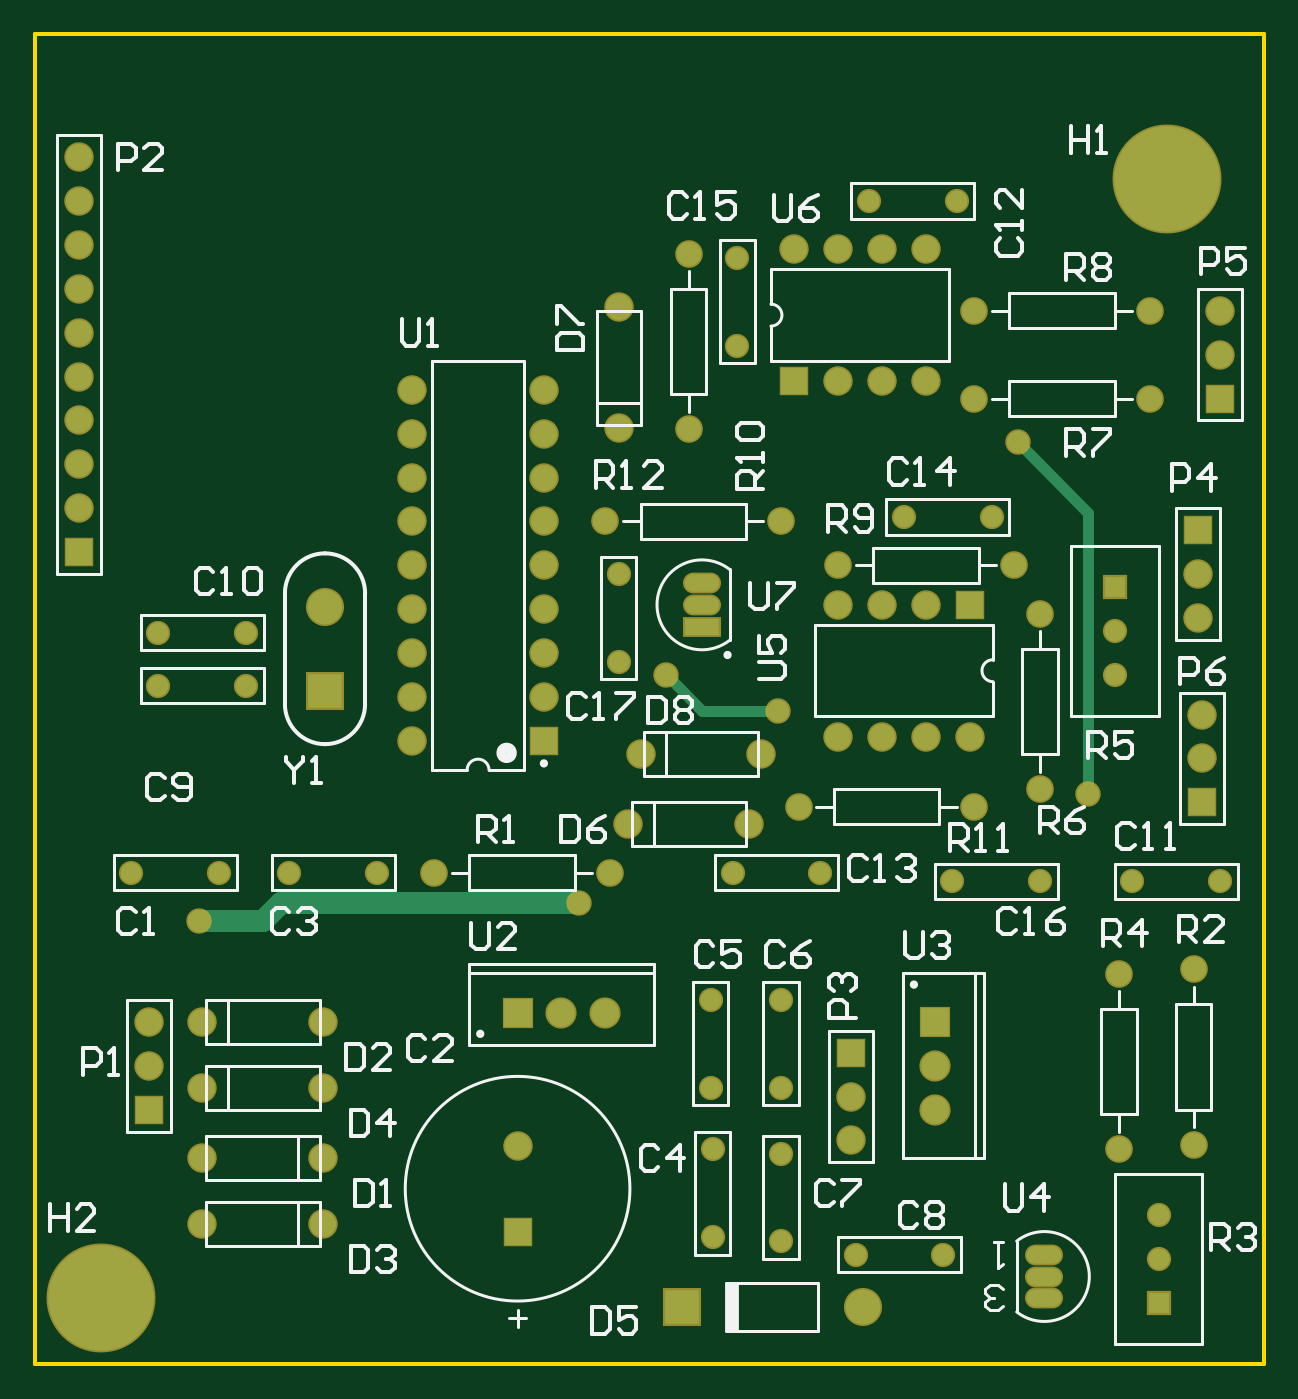
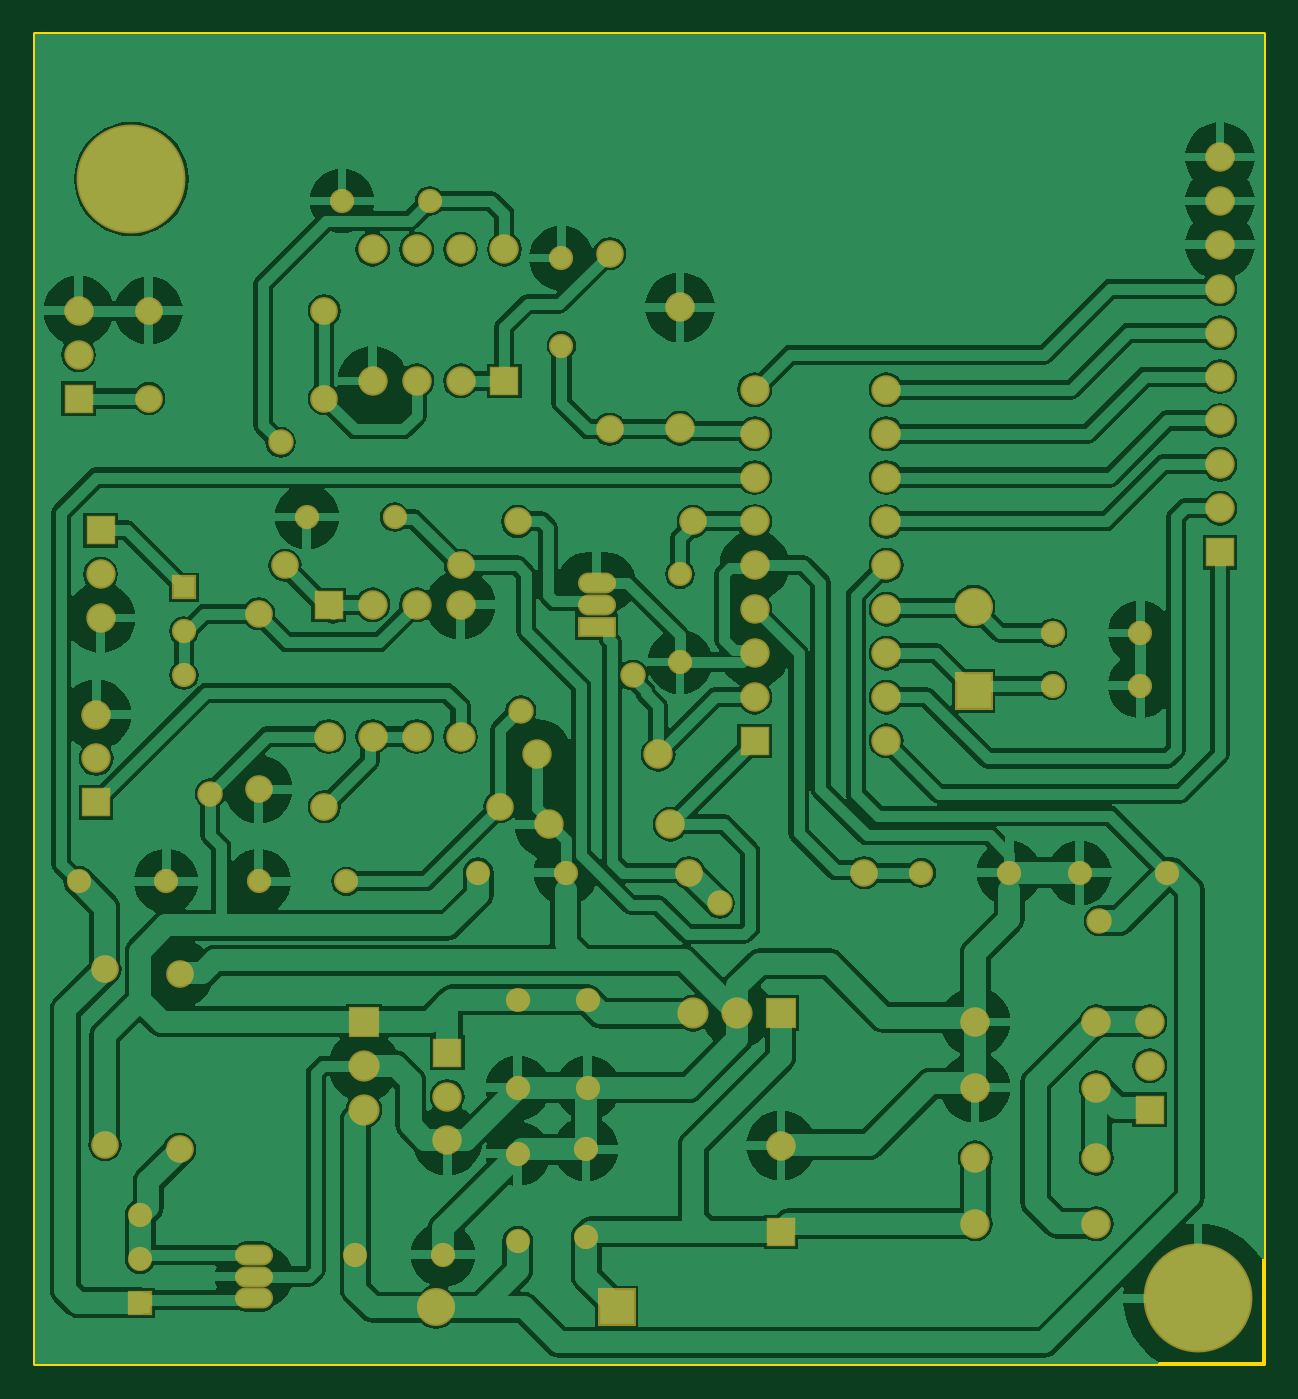
Circuit board: 7 layer files. Board 71.1 x 77.0 mm.
- bottom_copper: PCB_INST_FONTE.GBL (73830 bytes)
- bottom_silk: PCB_INST_FONTE.GBO (161 bytes)
- bottom_mask: PCB_INST_FONTE.GBS (3862 bytes)
- outline: PCB_INST_FONTE.GM1 (270 bytes)
- top_copper: PCB_INST_FONTE.GTL (4187 bytes)
- top_silk: PCB_INST_FONTE.GTO (19820 bytes)
- top_mask: PCB_INST_FONTE.GTS (3861 bytes)

=== bottom_copper: PCB_INST_FONTE.GBL (73830 bytes, source omitted) ===
=== bottom_silk: PCB_INST_FONTE.GBO ===
G04*
G04 #@! TF.GenerationSoftware,Altium Limited,Altium Designer,20.0.13 (296)*
G04*
G04 Layer_Color=32896*
%FSLAX24Y24*%
%MOIN*%
G70*
G01*
G75*
M02*

=== bottom_mask: PCB_INST_FONTE.GBS ===
G04*
G04 #@! TF.GenerationSoftware,Altium Limited,Altium Designer,20.0.13 (296)*
G04*
G04 Layer_Color=16711935*
%FSLAX24Y24*%
%MOIN*%
G70*
G01*
G75*
%ADD16C,0.0552*%
%ADD17C,0.0631*%
%ADD18R,0.0671X0.0671*%
%ADD19C,0.0671*%
%ADD20C,0.0671*%
%ADD21R,0.0671X0.0671*%
%ADD22R,0.0867X0.0474*%
%ADD23O,0.0867X0.0474*%
%ADD24R,0.0671X0.0671*%
%ADD25C,0.0867*%
%ADD26R,0.0867X0.0867*%
%ADD27C,0.2482*%
%ADD28R,0.0552X0.0552*%
%ADD29O,0.0867X0.0474*%
%ADD30R,0.0710X0.0710*%
%ADD31C,0.0710*%
%ADD32R,0.0710X0.0710*%
%ADD33C,0.0580*%
D16*
X16000Y23200D02*
D03*
Y25200D02*
D03*
X20900Y11000D02*
D03*
X22900D02*
D03*
X13300Y18000D02*
D03*
Y16000D02*
D03*
X17000Y4800D02*
D03*
Y2800D02*
D03*
X15441Y2900D02*
D03*
Y4900D02*
D03*
X25600Y2400D02*
D03*
Y3400D02*
D03*
X21000Y26500D02*
D03*
X19000D02*
D03*
X24600Y16700D02*
D03*
Y15700D02*
D03*
X17900Y11200D02*
D03*
X15900D02*
D03*
X7800D02*
D03*
X5800D02*
D03*
X2813Y15461D02*
D03*
X4813D02*
D03*
X2813Y16661D02*
D03*
X4813D02*
D03*
X2200Y11200D02*
D03*
X4200D02*
D03*
X18700Y2500D02*
D03*
X20700D02*
D03*
X21800Y19300D02*
D03*
X19800D02*
D03*
X25000Y11000D02*
D03*
X27000D02*
D03*
X17000Y6300D02*
D03*
Y8300D02*
D03*
X15400Y6300D02*
D03*
Y8300D02*
D03*
D17*
X21400Y24000D02*
D03*
X25400D02*
D03*
Y22000D02*
D03*
X21400D02*
D03*
X22900Y17100D02*
D03*
Y13100D02*
D03*
X17400Y12700D02*
D03*
X21400D02*
D03*
X14900Y21300D02*
D03*
Y25300D02*
D03*
X13100Y11200D02*
D03*
X9100D02*
D03*
X17000Y19200D02*
D03*
X13000D02*
D03*
X22300Y18200D02*
D03*
X18300D02*
D03*
X26400Y5000D02*
D03*
Y9000D02*
D03*
X24700Y8900D02*
D03*
Y4900D02*
D03*
D18*
X17300Y22400D02*
D03*
X21300Y17300D02*
D03*
X11000Y3016D02*
D03*
D19*
X18300Y22400D02*
D03*
X19300D02*
D03*
X20300D02*
D03*
X17300Y25400D02*
D03*
X18300D02*
D03*
X19300D02*
D03*
X20300D02*
D03*
Y17300D02*
D03*
X19300D02*
D03*
X18300D02*
D03*
X21300Y14300D02*
D03*
X20300D02*
D03*
X19300D02*
D03*
X18300D02*
D03*
X11000Y4984D02*
D03*
D20*
X13300Y21322D02*
D03*
Y24078D02*
D03*
X26600Y14800D02*
D03*
Y13800D02*
D03*
X26500Y17000D02*
D03*
Y18000D02*
D03*
X13800Y13900D02*
D03*
X16556D02*
D03*
X13522Y12300D02*
D03*
X16278D02*
D03*
X8600Y22200D02*
D03*
Y21200D02*
D03*
Y20200D02*
D03*
Y19200D02*
D03*
Y18200D02*
D03*
Y17200D02*
D03*
Y16200D02*
D03*
Y15200D02*
D03*
Y14200D02*
D03*
X11600Y22200D02*
D03*
Y21200D02*
D03*
Y20200D02*
D03*
Y19200D02*
D03*
Y18200D02*
D03*
Y17200D02*
D03*
Y16200D02*
D03*
Y15200D02*
D03*
X2600Y7800D02*
D03*
Y6800D02*
D03*
X1000Y19500D02*
D03*
Y21500D02*
D03*
Y22500D02*
D03*
Y23500D02*
D03*
Y24500D02*
D03*
Y25500D02*
D03*
Y26500D02*
D03*
Y27500D02*
D03*
Y20500D02*
D03*
X18600Y5100D02*
D03*
Y6100D02*
D03*
X3822Y6300D02*
D03*
X6578D02*
D03*
Y3200D02*
D03*
X3822D02*
D03*
X6578Y4700D02*
D03*
X3822D02*
D03*
Y7800D02*
D03*
X6578D02*
D03*
X27000Y23000D02*
D03*
Y24000D02*
D03*
D21*
X26600Y12800D02*
D03*
X26500Y19000D02*
D03*
X2600Y5800D02*
D03*
X1000Y18500D02*
D03*
X18600Y7100D02*
D03*
X27000Y22000D02*
D03*
D22*
X15200Y16800D02*
D03*
D23*
Y17300D02*
D03*
Y17800D02*
D03*
X23000Y2000D02*
D03*
Y1500D02*
D03*
D24*
X11600Y14200D02*
D03*
D25*
X6613Y17261D02*
D03*
X18859Y1300D02*
D03*
D26*
X6613Y15339D02*
D03*
X14741Y1300D02*
D03*
D27*
X25800Y27000D02*
D03*
X1500Y1500D02*
D03*
D28*
X25600Y1400D02*
D03*
X24600Y17700D02*
D03*
D29*
X23000Y2500D02*
D03*
D30*
X20500Y7800D02*
D03*
D31*
Y6800D02*
D03*
Y5800D02*
D03*
X12000Y8000D02*
D03*
X13000D02*
D03*
D32*
X11000D02*
D03*
D33*
X24000Y13000D02*
D03*
X22400Y21000D02*
D03*
X12400Y10500D02*
D03*
X14377Y15700D02*
D03*
X3750Y10100D02*
D03*
X16929Y14893D02*
D03*
M02*

=== outline: PCB_INST_FONTE.GM1 ===
G04*
G04 #@! TF.GenerationSoftware,Altium Limited,Altium Designer,20.0.13 (296)*
G04*
G04 Layer_Color=16711935*
%FSLAX24Y24*%
%MOIN*%
G70*
G01*
G75*
%ADD13C,0.0100*%
D13*
X0Y30300D02*
X28000D01*
X0Y0D02*
X28000D01*
Y30300D01*
X0Y0D02*
Y30300D01*
M02*

=== top_copper: PCB_INST_FONTE.GTL ===
G04*
G04 #@! TF.GenerationSoftware,Altium Limited,Altium Designer,20.0.13 (296)*
G04*
G04 Layer_Physical_Order=1*
G04 Layer_Color=255*
%FSLAX24Y24*%
%MOIN*%
G70*
G01*
G75*
%ADD34C,0.0250*%
%ADD35C,0.0500*%
%ADD36C,0.0472*%
%ADD37C,0.0551*%
%ADD38R,0.0591X0.0591*%
%ADD39C,0.0591*%
%ADD40C,0.0591*%
%ADD41R,0.0591X0.0591*%
%ADD42R,0.0787X0.0394*%
%ADD43O,0.0787X0.0394*%
%ADD44R,0.0591X0.0591*%
%ADD45C,0.0787*%
%ADD46R,0.0787X0.0787*%
%ADD47C,0.2402*%
%ADD48R,0.0472X0.0472*%
%ADD49O,0.0787X0.0394*%
%ADD50R,0.0630X0.0630*%
%ADD51C,0.0630*%
%ADD52R,0.0630X0.0630*%
%ADD53C,0.0500*%
D34*
X24000Y13000D02*
Y19400D01*
X22400Y21000D02*
X24000Y19400D01*
X14396Y15700D02*
X15203Y14893D01*
X14377Y15700D02*
X14396D01*
X15203Y14893D02*
X16929D01*
D35*
X5600Y10500D02*
X12400D01*
X5200Y10100D02*
X5600Y10500D01*
X3750Y10100D02*
X5200D01*
D36*
X16000Y23200D02*
D03*
Y25200D02*
D03*
X20900Y11000D02*
D03*
X22900D02*
D03*
X13300Y18000D02*
D03*
Y16000D02*
D03*
X17000Y4800D02*
D03*
Y2800D02*
D03*
X15441Y2900D02*
D03*
Y4900D02*
D03*
X25600Y2400D02*
D03*
Y3400D02*
D03*
X21000Y26500D02*
D03*
X19000D02*
D03*
X24600Y16700D02*
D03*
Y15700D02*
D03*
X17900Y11200D02*
D03*
X15900D02*
D03*
X7800D02*
D03*
X5800D02*
D03*
X2813Y15461D02*
D03*
X4813D02*
D03*
X2813Y16661D02*
D03*
X4813D02*
D03*
X2200Y11200D02*
D03*
X4200D02*
D03*
X18700Y2500D02*
D03*
X20700D02*
D03*
X21800Y19300D02*
D03*
X19800D02*
D03*
X25000Y11000D02*
D03*
X27000D02*
D03*
X17000Y6300D02*
D03*
Y8300D02*
D03*
X15400Y6300D02*
D03*
Y8300D02*
D03*
D37*
X21400Y24000D02*
D03*
X25400D02*
D03*
Y22000D02*
D03*
X21400D02*
D03*
X22900Y17100D02*
D03*
Y13100D02*
D03*
X17400Y12700D02*
D03*
X21400D02*
D03*
X14900Y21300D02*
D03*
Y25300D02*
D03*
X13100Y11200D02*
D03*
X9100D02*
D03*
X17000Y19200D02*
D03*
X13000D02*
D03*
X22300Y18200D02*
D03*
X18300D02*
D03*
X26400Y5000D02*
D03*
Y9000D02*
D03*
X24700Y8900D02*
D03*
Y4900D02*
D03*
D38*
X17300Y22400D02*
D03*
X21300Y17300D02*
D03*
X11000Y3016D02*
D03*
D39*
X18300Y22400D02*
D03*
X19300D02*
D03*
X20300D02*
D03*
X17300Y25400D02*
D03*
X18300D02*
D03*
X19300D02*
D03*
X20300D02*
D03*
Y17300D02*
D03*
X19300D02*
D03*
X18300D02*
D03*
X21300Y14300D02*
D03*
X20300D02*
D03*
X19300D02*
D03*
X18300D02*
D03*
X11000Y4984D02*
D03*
D40*
X13300Y21322D02*
D03*
Y24078D02*
D03*
X26600Y14800D02*
D03*
Y13800D02*
D03*
X26500Y17000D02*
D03*
Y18000D02*
D03*
X13800Y13900D02*
D03*
X16556D02*
D03*
X13522Y12300D02*
D03*
X16278D02*
D03*
X8600Y22200D02*
D03*
Y21200D02*
D03*
Y20200D02*
D03*
Y19200D02*
D03*
Y18200D02*
D03*
Y17200D02*
D03*
Y16200D02*
D03*
Y15200D02*
D03*
Y14200D02*
D03*
X11600Y22200D02*
D03*
Y21200D02*
D03*
Y20200D02*
D03*
Y19200D02*
D03*
Y18200D02*
D03*
Y17200D02*
D03*
Y16200D02*
D03*
Y15200D02*
D03*
X2600Y7800D02*
D03*
Y6800D02*
D03*
X1000Y19500D02*
D03*
Y21500D02*
D03*
Y22500D02*
D03*
Y23500D02*
D03*
Y24500D02*
D03*
Y25500D02*
D03*
Y26500D02*
D03*
Y27500D02*
D03*
Y20500D02*
D03*
X18600Y5100D02*
D03*
Y6100D02*
D03*
X3822Y6300D02*
D03*
X6578D02*
D03*
Y3200D02*
D03*
X3822D02*
D03*
X6578Y4700D02*
D03*
X3822D02*
D03*
Y7800D02*
D03*
X6578D02*
D03*
X27000Y23000D02*
D03*
Y24000D02*
D03*
D41*
X26600Y12800D02*
D03*
X26500Y19000D02*
D03*
X2600Y5800D02*
D03*
X1000Y18500D02*
D03*
X18600Y7100D02*
D03*
X27000Y22000D02*
D03*
D42*
X15200Y16800D02*
D03*
D43*
Y17300D02*
D03*
Y17800D02*
D03*
X23000Y2000D02*
D03*
Y1500D02*
D03*
D44*
X11600Y14200D02*
D03*
D45*
X6613Y17261D02*
D03*
X18859Y1300D02*
D03*
D46*
X6613Y15339D02*
D03*
X14741Y1300D02*
D03*
D47*
X25800Y27000D02*
D03*
X1500Y1500D02*
D03*
D48*
X25600Y1400D02*
D03*
X24600Y17700D02*
D03*
D49*
X23000Y2500D02*
D03*
D50*
X20500Y7800D02*
D03*
D51*
Y6800D02*
D03*
Y5800D02*
D03*
X12000Y8000D02*
D03*
X13000D02*
D03*
D52*
X11000D02*
D03*
D53*
X24000Y13000D02*
D03*
X22400Y21000D02*
D03*
X12400Y10500D02*
D03*
X14377Y15700D02*
D03*
X3750Y10100D02*
D03*
X16929Y14893D02*
D03*
M02*

=== top_silk: PCB_INST_FONTE.GTO (19820 bytes, source omitted) ===
=== top_mask: PCB_INST_FONTE.GTS ===
G04*
G04 #@! TF.GenerationSoftware,Altium Limited,Altium Designer,20.0.13 (296)*
G04*
G04 Layer_Color=8388736*
%FSLAX24Y24*%
%MOIN*%
G70*
G01*
G75*
%ADD16C,0.0552*%
%ADD17C,0.0631*%
%ADD18R,0.0671X0.0671*%
%ADD19C,0.0671*%
%ADD20C,0.0671*%
%ADD21R,0.0671X0.0671*%
%ADD22R,0.0867X0.0474*%
%ADD23O,0.0867X0.0474*%
%ADD24R,0.0671X0.0671*%
%ADD25C,0.0867*%
%ADD26R,0.0867X0.0867*%
%ADD27C,0.2482*%
%ADD28R,0.0552X0.0552*%
%ADD29O,0.0867X0.0474*%
%ADD30R,0.0710X0.0710*%
%ADD31C,0.0710*%
%ADD32R,0.0710X0.0710*%
%ADD33C,0.0580*%
D16*
X16000Y23200D02*
D03*
Y25200D02*
D03*
X20900Y11000D02*
D03*
X22900D02*
D03*
X13300Y18000D02*
D03*
Y16000D02*
D03*
X17000Y4800D02*
D03*
Y2800D02*
D03*
X15441Y2900D02*
D03*
Y4900D02*
D03*
X25600Y2400D02*
D03*
Y3400D02*
D03*
X21000Y26500D02*
D03*
X19000D02*
D03*
X24600Y16700D02*
D03*
Y15700D02*
D03*
X17900Y11200D02*
D03*
X15900D02*
D03*
X7800D02*
D03*
X5800D02*
D03*
X2813Y15461D02*
D03*
X4813D02*
D03*
X2813Y16661D02*
D03*
X4813D02*
D03*
X2200Y11200D02*
D03*
X4200D02*
D03*
X18700Y2500D02*
D03*
X20700D02*
D03*
X21800Y19300D02*
D03*
X19800D02*
D03*
X25000Y11000D02*
D03*
X27000D02*
D03*
X17000Y6300D02*
D03*
Y8300D02*
D03*
X15400Y6300D02*
D03*
Y8300D02*
D03*
D17*
X21400Y24000D02*
D03*
X25400D02*
D03*
Y22000D02*
D03*
X21400D02*
D03*
X22900Y17100D02*
D03*
Y13100D02*
D03*
X17400Y12700D02*
D03*
X21400D02*
D03*
X14900Y21300D02*
D03*
Y25300D02*
D03*
X13100Y11200D02*
D03*
X9100D02*
D03*
X17000Y19200D02*
D03*
X13000D02*
D03*
X22300Y18200D02*
D03*
X18300D02*
D03*
X26400Y5000D02*
D03*
Y9000D02*
D03*
X24700Y8900D02*
D03*
Y4900D02*
D03*
D18*
X17300Y22400D02*
D03*
X21300Y17300D02*
D03*
X11000Y3016D02*
D03*
D19*
X18300Y22400D02*
D03*
X19300D02*
D03*
X20300D02*
D03*
X17300Y25400D02*
D03*
X18300D02*
D03*
X19300D02*
D03*
X20300D02*
D03*
Y17300D02*
D03*
X19300D02*
D03*
X18300D02*
D03*
X21300Y14300D02*
D03*
X20300D02*
D03*
X19300D02*
D03*
X18300D02*
D03*
X11000Y4984D02*
D03*
D20*
X13300Y21322D02*
D03*
Y24078D02*
D03*
X26600Y14800D02*
D03*
Y13800D02*
D03*
X26500Y17000D02*
D03*
Y18000D02*
D03*
X13800Y13900D02*
D03*
X16556D02*
D03*
X13522Y12300D02*
D03*
X16278D02*
D03*
X8600Y22200D02*
D03*
Y21200D02*
D03*
Y20200D02*
D03*
Y19200D02*
D03*
Y18200D02*
D03*
Y17200D02*
D03*
Y16200D02*
D03*
Y15200D02*
D03*
Y14200D02*
D03*
X11600Y22200D02*
D03*
Y21200D02*
D03*
Y20200D02*
D03*
Y19200D02*
D03*
Y18200D02*
D03*
Y17200D02*
D03*
Y16200D02*
D03*
Y15200D02*
D03*
X2600Y7800D02*
D03*
Y6800D02*
D03*
X1000Y19500D02*
D03*
Y21500D02*
D03*
Y22500D02*
D03*
Y23500D02*
D03*
Y24500D02*
D03*
Y25500D02*
D03*
Y26500D02*
D03*
Y27500D02*
D03*
Y20500D02*
D03*
X18600Y5100D02*
D03*
Y6100D02*
D03*
X3822Y6300D02*
D03*
X6578D02*
D03*
Y3200D02*
D03*
X3822D02*
D03*
X6578Y4700D02*
D03*
X3822D02*
D03*
Y7800D02*
D03*
X6578D02*
D03*
X27000Y23000D02*
D03*
Y24000D02*
D03*
D21*
X26600Y12800D02*
D03*
X26500Y19000D02*
D03*
X2600Y5800D02*
D03*
X1000Y18500D02*
D03*
X18600Y7100D02*
D03*
X27000Y22000D02*
D03*
D22*
X15200Y16800D02*
D03*
D23*
Y17300D02*
D03*
Y17800D02*
D03*
X23000Y2000D02*
D03*
Y1500D02*
D03*
D24*
X11600Y14200D02*
D03*
D25*
X6613Y17261D02*
D03*
X18859Y1300D02*
D03*
D26*
X6613Y15339D02*
D03*
X14741Y1300D02*
D03*
D27*
X25800Y27000D02*
D03*
X1500Y1500D02*
D03*
D28*
X25600Y1400D02*
D03*
X24600Y17700D02*
D03*
D29*
X23000Y2500D02*
D03*
D30*
X20500Y7800D02*
D03*
D31*
Y6800D02*
D03*
Y5800D02*
D03*
X12000Y8000D02*
D03*
X13000D02*
D03*
D32*
X11000D02*
D03*
D33*
X24000Y13000D02*
D03*
X22400Y21000D02*
D03*
X12400Y10500D02*
D03*
X14377Y15700D02*
D03*
X3750Y10100D02*
D03*
X16929Y14893D02*
D03*
M02*

